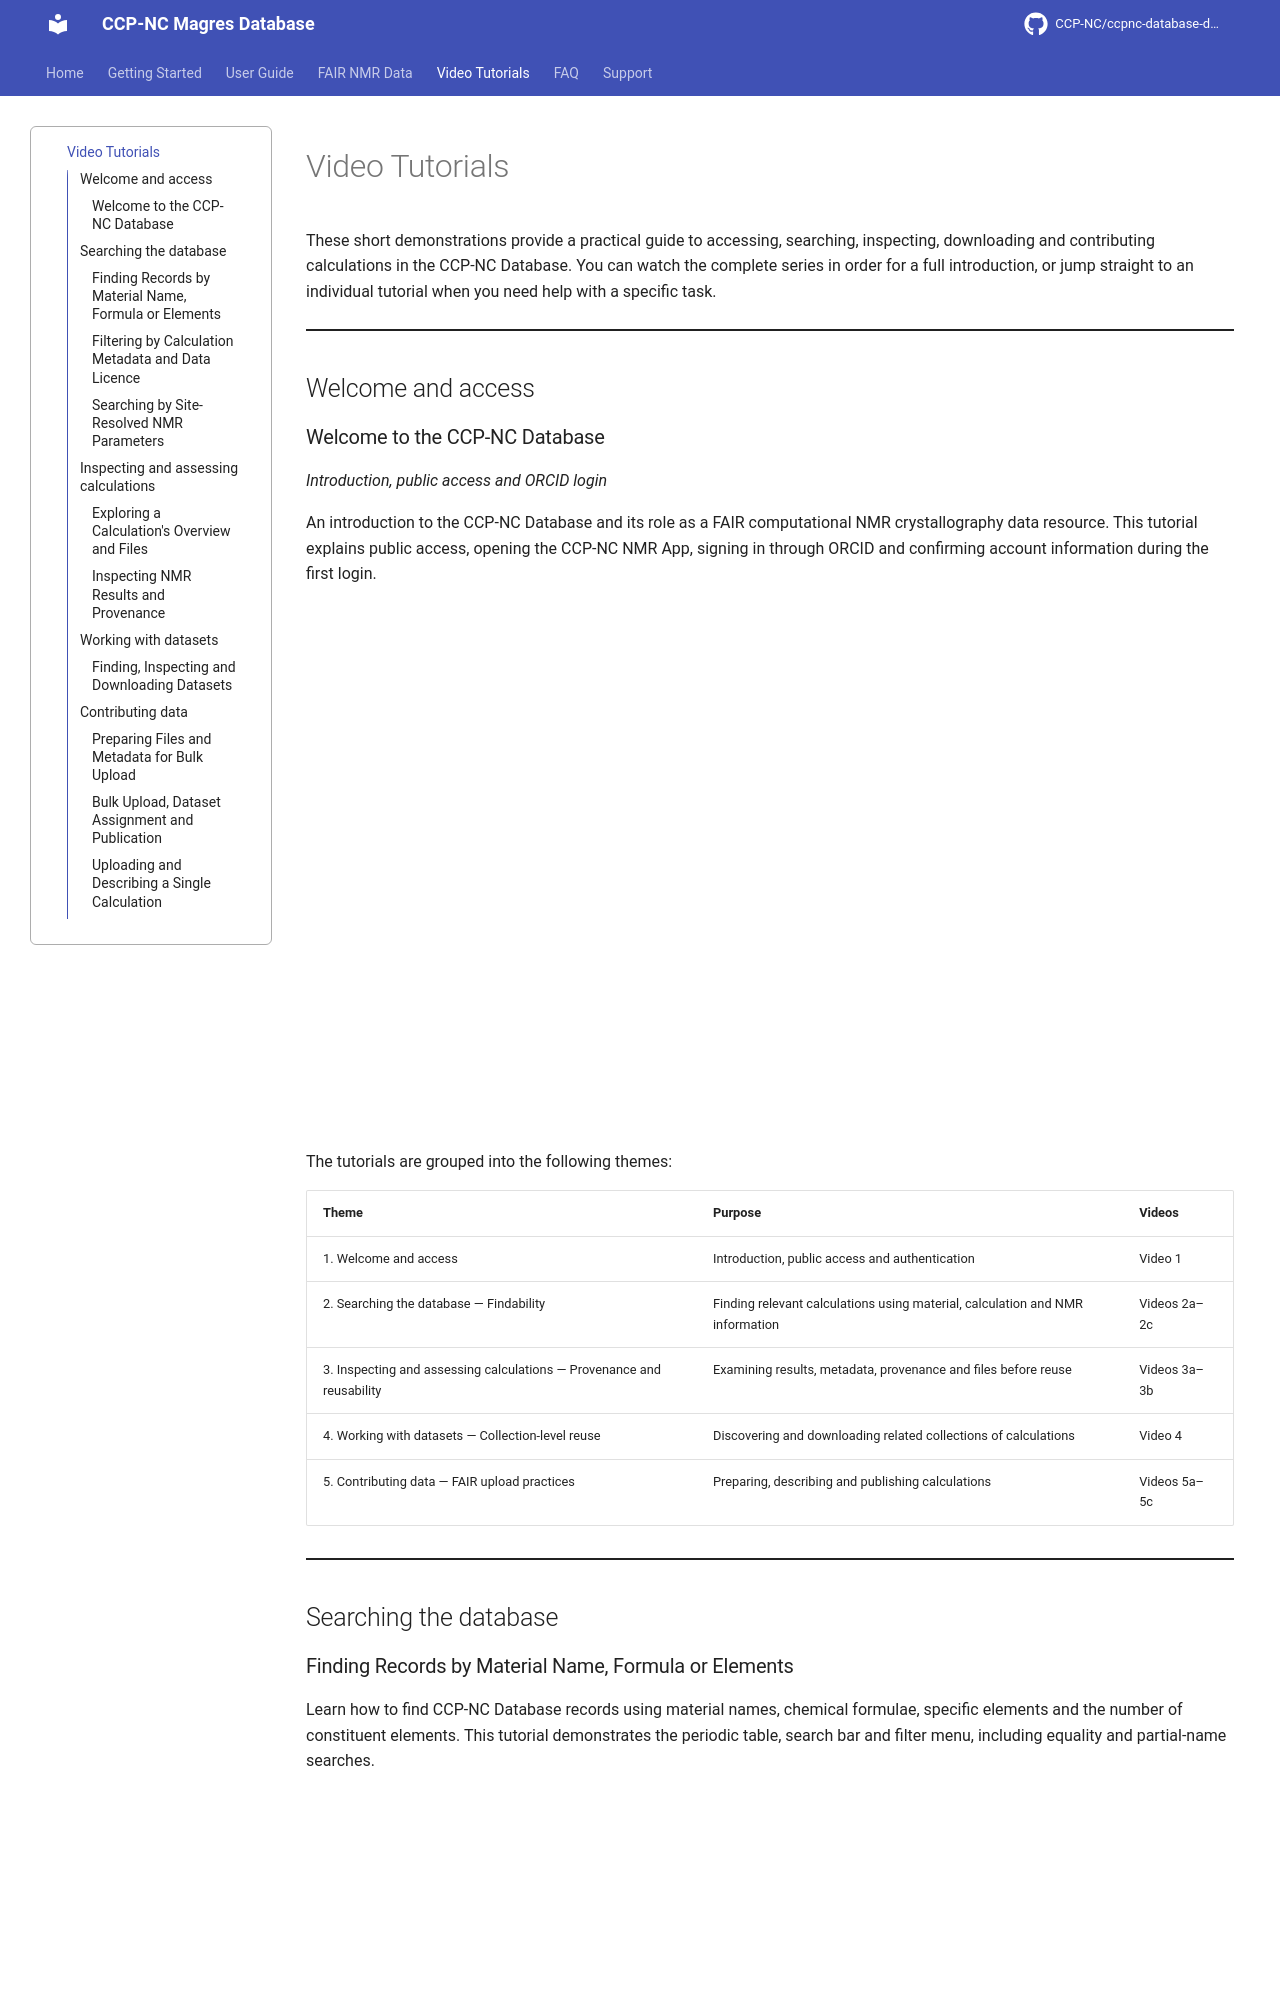

repository: CCP-NC/ccpnc-database-documentation · page: video-tutorials/index.html · generator: mkdocs

# Video Tutorials

These short demonstrations provide a practical guide to accessing, searching, inspecting, downloading and contributing calculations in the CCP-NC Database. You can watch the complete series in order for a full introduction, or jump straight to an individual tutorial when you need help with a specific task.

---

## Welcome and access

### Welcome to the CCP-NC Database

*Introduction, public access and ORCID login*

An introduction to the CCP-NC Database and its role as a FAIR computational NMR crystallography data resource. This tutorial explains public access, opening the CCP-NC NMR App, signing in through ORCID and confirming account information during the first login.

<div class="video-embed">
  <iframe src="https://www.youtube-nocookie.com/embed/AqFf-P4d6C4" title="Welcome to the CCP-NC Database" loading="lazy" allow="accelerometer; encrypted-media; gyroscope; picture-in-picture" allowfullscreen></iframe>
</div>

The tutorials are grouped into the following themes:

| Theme | Purpose | Videos |
|---|---|---|
| 1. Welcome and access | Introduction, public access and authentication | Video 1 |
| 2. Searching the database — Findability | Finding relevant calculations using material, calculation and NMR information | Videos 2a–2c |
| 3. Inspecting and assessing calculations — Provenance and reusability | Examining results, metadata, provenance and files before reuse | Videos 3a–3b |
| 4. Working with datasets — Collection-level reuse | Discovering and downloading related collections of calculations | Video 4 |
| 5. Contributing data — FAIR upload practices | Preparing, describing and publishing calculations | Videos 5a–5c |

---

## Searching the database
